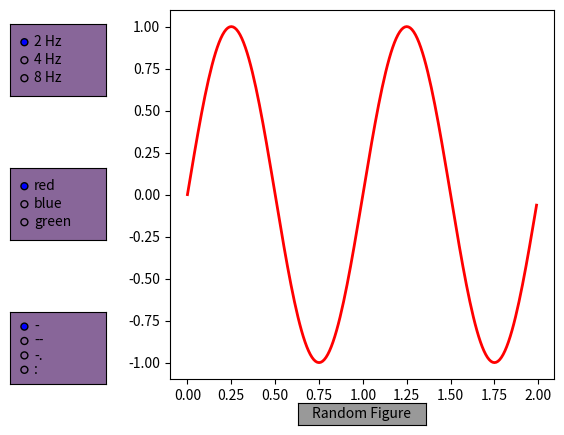

Source code (Python):
from random import choice
import numpy as np
import matplotlib.pyplot as plt
from matplotlib.widgets import RadioButtons, Button

# 3种不同频率的信号
t = np.arange(0.0, 2.0, 0.01)
s0 = np.sin(2*np.pi*t)
s1 = np.sin(4*np.pi*t)
s2 = np.sin(8*np.pi*t)

# 创建图形
fig, ax = plt.subplots()
line, = ax.plot(t, s0, lw=2, color='red')
plt.subplots_adjust(left=0.3)

# 定义几种频率对应的单选钮组件以及事件响应代码
# 其中[0.05, 0.7, 0.15, 0.15]表示组件在窗口上的归一化位置
axcolor = '#886699'
rax = plt.axes([0.05, 0.7, 0.15, 0.15], facecolor=axcolor)
radio = RadioButtons(rax, ('2 Hz', '4 Hz', '8 Hz'))
hzdict = {'2 Hz': s0, '4 Hz': s1, '8 Hz': s2}
def freq_func(label):
    ydata = hzdict[label]
    line.set_ydata(ydata)
    fig.canvas.draw()          # 与plt.draw()功能等价
radio.on_clicked(freq_func)

# 定义几种颜色对应的单选钮组件以及事件响应代码
rax = plt.axes([0.05, 0.4, 0.15, 0.15], facecolor=axcolor)
colors = ('red', 'blue', 'green')
radio2 = RadioButtons(rax, colors)
def color_func(label):
    line.set_color(label)
    plt.draw()                 # 重新绘制当前图形
radio2.on_clicked(color_func)

# 定义几种线型对应的单选钮组件
rax = plt.axes([0.05, 0.1, 0.15, 0.15], facecolor=axcolor)
styles = ('-', '--', '-.', ':')
radio3 = RadioButtons(rax, styles)
def style_func(label):
    line.set_linestyle(label)
    plt.draw()
radio3.on_clicked(style_func)

# 定义按钮单击事件处理函数，并在窗口上创建按钮
def random_fig(event):
    # 随机选择一个频率，同时设置单选钮的选中项
    hz = choice(tuple(hzdict.keys()))
    hzLabels = [label.get_text() for label in radio.labels]
    radio.set_active(hzLabels.index(hz))
    line.set_ydata(hzdict[hz])
    
    # 随机选择一个颜色，同时设置单选钮的选中项
    c = choice(colors)
    radio2.set_active(colors.index(c))
    line.set_color(c)
    
    # 随机选择一个线型，同时设置单选钮的选中项
    style = choice(styles)
    radio3.set_active(styles.index(style))
    line.set_linestyle(style)
    
    # 更新图形
    plt.draw()
axRnd = plt.axes([0.5, 0.015, 0.2, 0.045])
buttonRnd = Button(axRnd, 'Random Figure',
                   # 亮度值，'0'表示黑色，'1'表示白色
                   color='0.6',
                   # 鼠标滑过上方时的颜色
                   hovercolor='r')
buttonRnd.on_clicked(random_fig)

plt.show()
